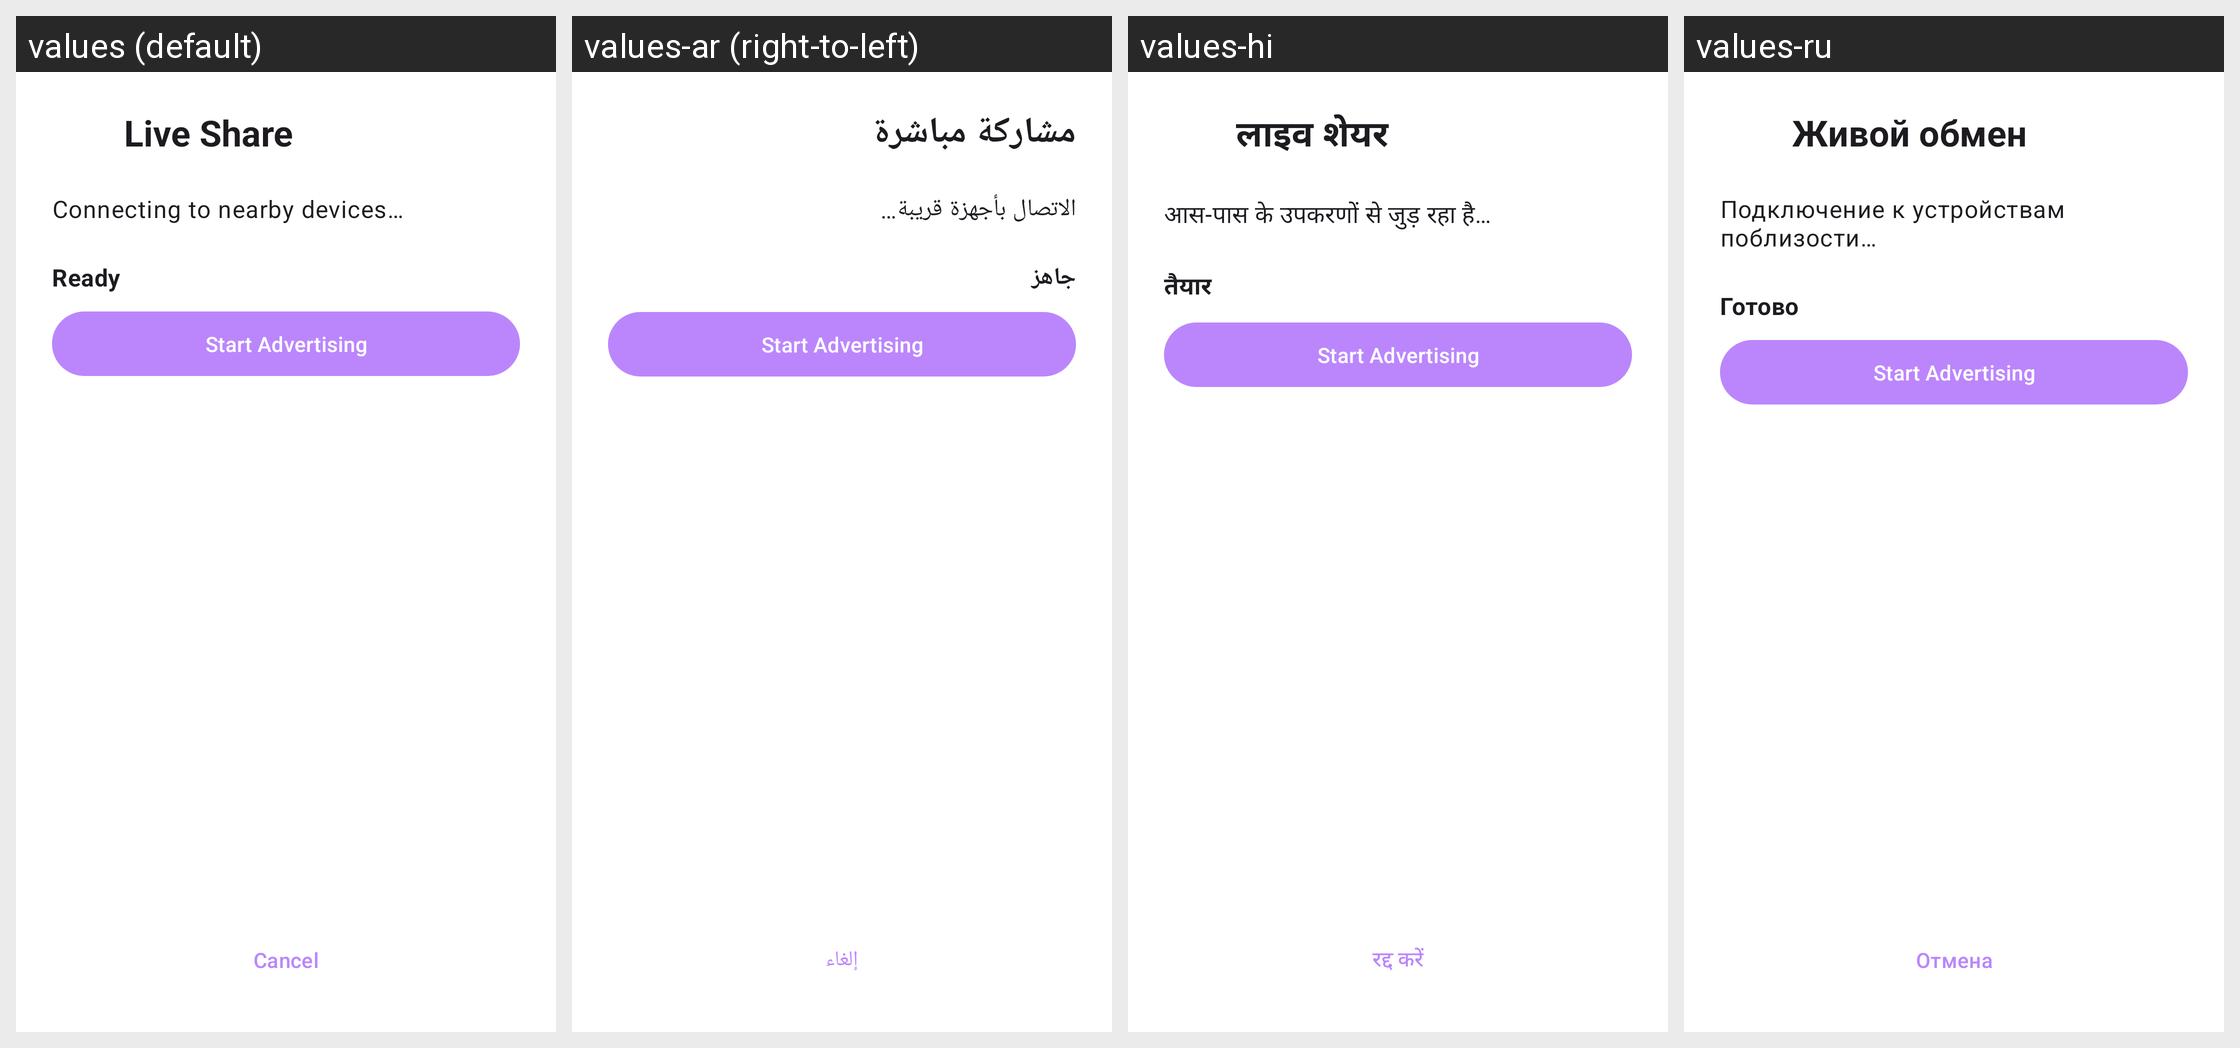

Strings drawn on this Android screen and how each of the app's shown locales translates them:
Android screen res/layout/activity_backup_share.xml rendered under 4 locales, left to right: values (default), values-ar (right-to-left), values-hi, values-ru. Device: Nexus 5 (rendered at 1080×1920; each locale shown at half size, 540×960, under a caption strip naming it); theme Theme.BookPlayer.
Other locales in the repository, not shown: values-de, values-es, values-it, values-pt, values-zh.
Strings drawn on this screen, with the default value and each locale's value (text and hints the layout hard-codes, and strings that could not be matched under every locale, appear in the picture but are not listed):

backup_share_live_title
  values: Live Share
  values-ar: مشاركة مباشرة
  values-hi: लाइव शेयर
  values-ru: Живой обмен

backup_share_connecting
  values: Connecting to nearby devices…
  values-ar: الاتصال بأجهزة قريبة…
  values-hi: आस-पास के उपकरणों से जुड़ रहा है…
  values-ru: Подключение к устройствам поблизости…

backup_share_ready
  values: Ready
  values-ar: جاهز
  values-hi: तैयार
  values-ru: Готово

backup_share_btn_cancel
  values: Cancel
  values-ar: إلغاء
  values-hi: रद्द करें
  values-ru: Отмена
